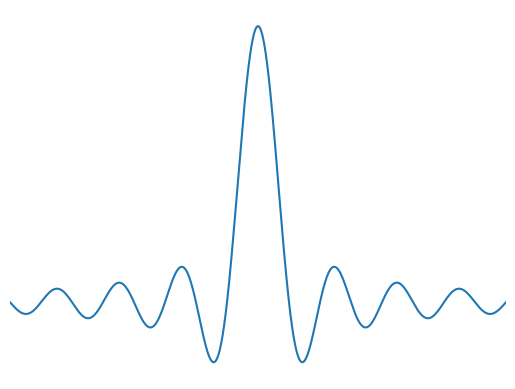
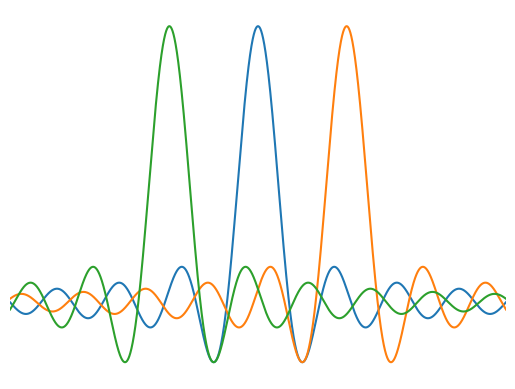
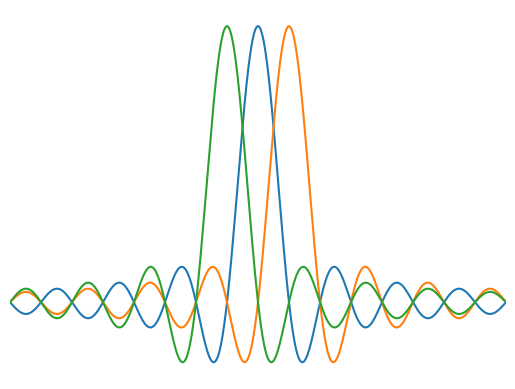

Python code for these plots, in order:
import numpy as np
import matplotlib.pyplot as plt


plotting_half_window = 8*np.pi

plot_components = True
plot_sum = False

x = np.linspace(-plotting_half_window, plotting_half_window, 10000)
y1 = np.sinc(x / np.pi)

# let's plot the sinc function

fig0, ax0 = plt.subplots()
ax0.set_xlim(left=-plotting_half_window, right=plotting_half_window)
ax0.axis('off')

if plot_sum:
    ax0.plot(x, y1, linestyle=':', color='k')
else:
    ax0.plot(x, y1)


# first we would like to offset by the argument of minimum
sinc_min_index = y1.argmin()
print("First minimum of sinc(x) is x = "+str(x[sinc_min_index]))
offset_value = 2*x[sinc_min_index]

y2 = np.sinc((x+offset_value) / np.pi)
y3 = np.sinc((x-offset_value) / np.pi)
y4 = y1 + y2 + y3

fig, ax = plt.subplots()
ax.set_xlim(left=-plotting_half_window, right=plotting_half_window)
ax.axis('off')

if plot_components:
    ax.plot(x, y1)
    ax.plot(x, y2)
    ax.plot(x, y3)

if plot_sum:
    ax.plot(x, y4, color='k', linestyle=':')

#ax.axhline(0, color='k', linestyle=':')
#ax.axvline(-np.pi, color='k')
#ax.axvline(np.pi, color='k')


# next we would like to try offsetting by the pulse width of sinc, 
y2 = np.sinc((x-np.pi)/np.pi)
y3 = np.sinc((x+np.pi)/np.pi)
y4 = y1 + y2 + y3;

fig2, ax2 = plt.subplots()
ax2.set_xlim(left=-plotting_half_window, right=plotting_half_window)
ax2.axis('off')

if plot_components:
    ax2.plot(x, y1)
    ax2.plot(x, y2)
    ax2.plot(x, y3)

if plot_sum:
    ax2.plot(x, y4, color='k', linestyle=':')





plt.show()
